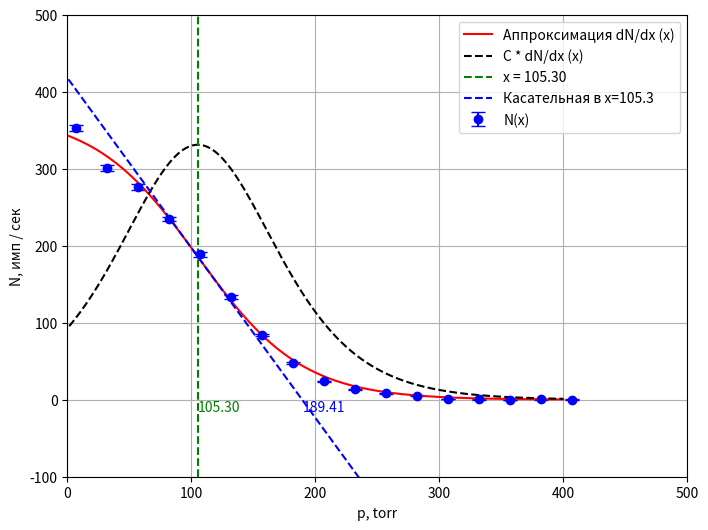

The script that saved this image:
import numpy as np
import matplotlib.pyplot as plt
from scipy.optimize import curve_fit

# Данные (x, y и их ошибки)
x_data = np.array([350,
375,
400,
425,
450,
475,
500,
525,
550,
575,
600,
625,
650,
675,
700,
725,
750])
n_data = np.array([5,
21,
15,
15,
60,
160,
344,
268,
1059,
954,
3702,
2664,
4000,
8540,
4394,
6620,
7057])
t_data = np.array([20,
60,
100,
40,
100,
30,
41.5,
20,
44.4,
20,
43.8,
20,
21.2,
36.4,
15.9,
22,
20])
x_data = 757.2 - x_data
y_data = n_data / t_data
y_err = y_data * n_data ** 0.5 / n_data

# Определяем функцию для аппроксимации (логистическая функция)
def exp_func(x, A, B, x0):
    return A / (1 + np.exp((x - x0) / B))

# Начальные предположения для параметров A, x0
initial_params = [50, 50, 200]

# Подгонка функции к данным
popt, pcov = curve_fit(exp_func, x_data, y_data, p0=initial_params)

# Полученные параметры A, x0
print(pcov)
A, B, x0 = popt
print(A, x0)

# Производная от аппроксимации (аналитически)
def exp_derivative(x, A, B, x0):
    return -(A * np.exp((x - x0) / B) ) / (np.exp((x - x0) / B) + 1) ** 2 / B

# Масштабированная производная
def scaled_derivative(x, A, B, x0, scale=-150):
    return scale * exp_derivative(x, A, B, x0)

# Построение графика
plt.figure(figsize=(8, 6))
plt.ylim(-100, 500)
plt.xlim(00, 500)

# Наносим экспериментальные данные с погрешностями
plt.errorbar(x_data, y_data, yerr=y_err, fmt='o', label='N(x)', color='blue', capsize=5)

# Наносим аппроксимацию
x_fit = np.linspace(-100, 400, 500)
y_fit = exp_func(x_fit, A, B, x0)
plt.plot(x_fit, y_fit, label='Аппроксимация dN/dx (x)', color='red')

# Наносим масштабированную производную
y_deriv = scaled_derivative(x_fit, A, B, x0)
plt.plot(x_fit, y_deriv, label='С * dN/dx (x)', color='black', linestyle='--')

# Вертикальная линия по центру кривой
center_x = x0  # Центр логистической функции
plt.axvline(x=center_x, color='green', linestyle='--', label=f'x = {center_x:.2f}')

# Значение производной в точке x = 8
x_point = round(x0, 2)
slope_at_point = exp_derivative(x_point, A, B, x0)

# Уравнение касательной линии в точке x = 8
def tangent_line(x, slope, x0, y0):
    return slope * (x - x0) + y0

# Касательная линия в точке x = 8
y_tangent = tangent_line(x_fit, slope_at_point, x_point, exp_func(x_point, A, B, x0))
plt.plot(x_fit, y_tangent, 'b--', label=f'Касательная в x={x_point}')

# Вертикальная линия в точке пересечения касательной с осью x
x_cross = x_point - exp_func(x_point, A, B, x0) / slope_at_point

# Обозначения пересечений с осью x
plt.text(x_cross + 0.2, 0, f'{x_cross:.2f}', color='blue', fontsize=10, verticalalignment='top')
plt.text(center_x + 0.2, 0, f'{center_x:.2f}', color='green', fontsize=10, verticalalignment='top')

# Подписи осей
plt.xlabel('p, torr')
plt.ylabel('N, имп / сек')

# Легенда
plt.legend()

# Сетка
plt.grid(True)

# Показываем график
plt.show()
